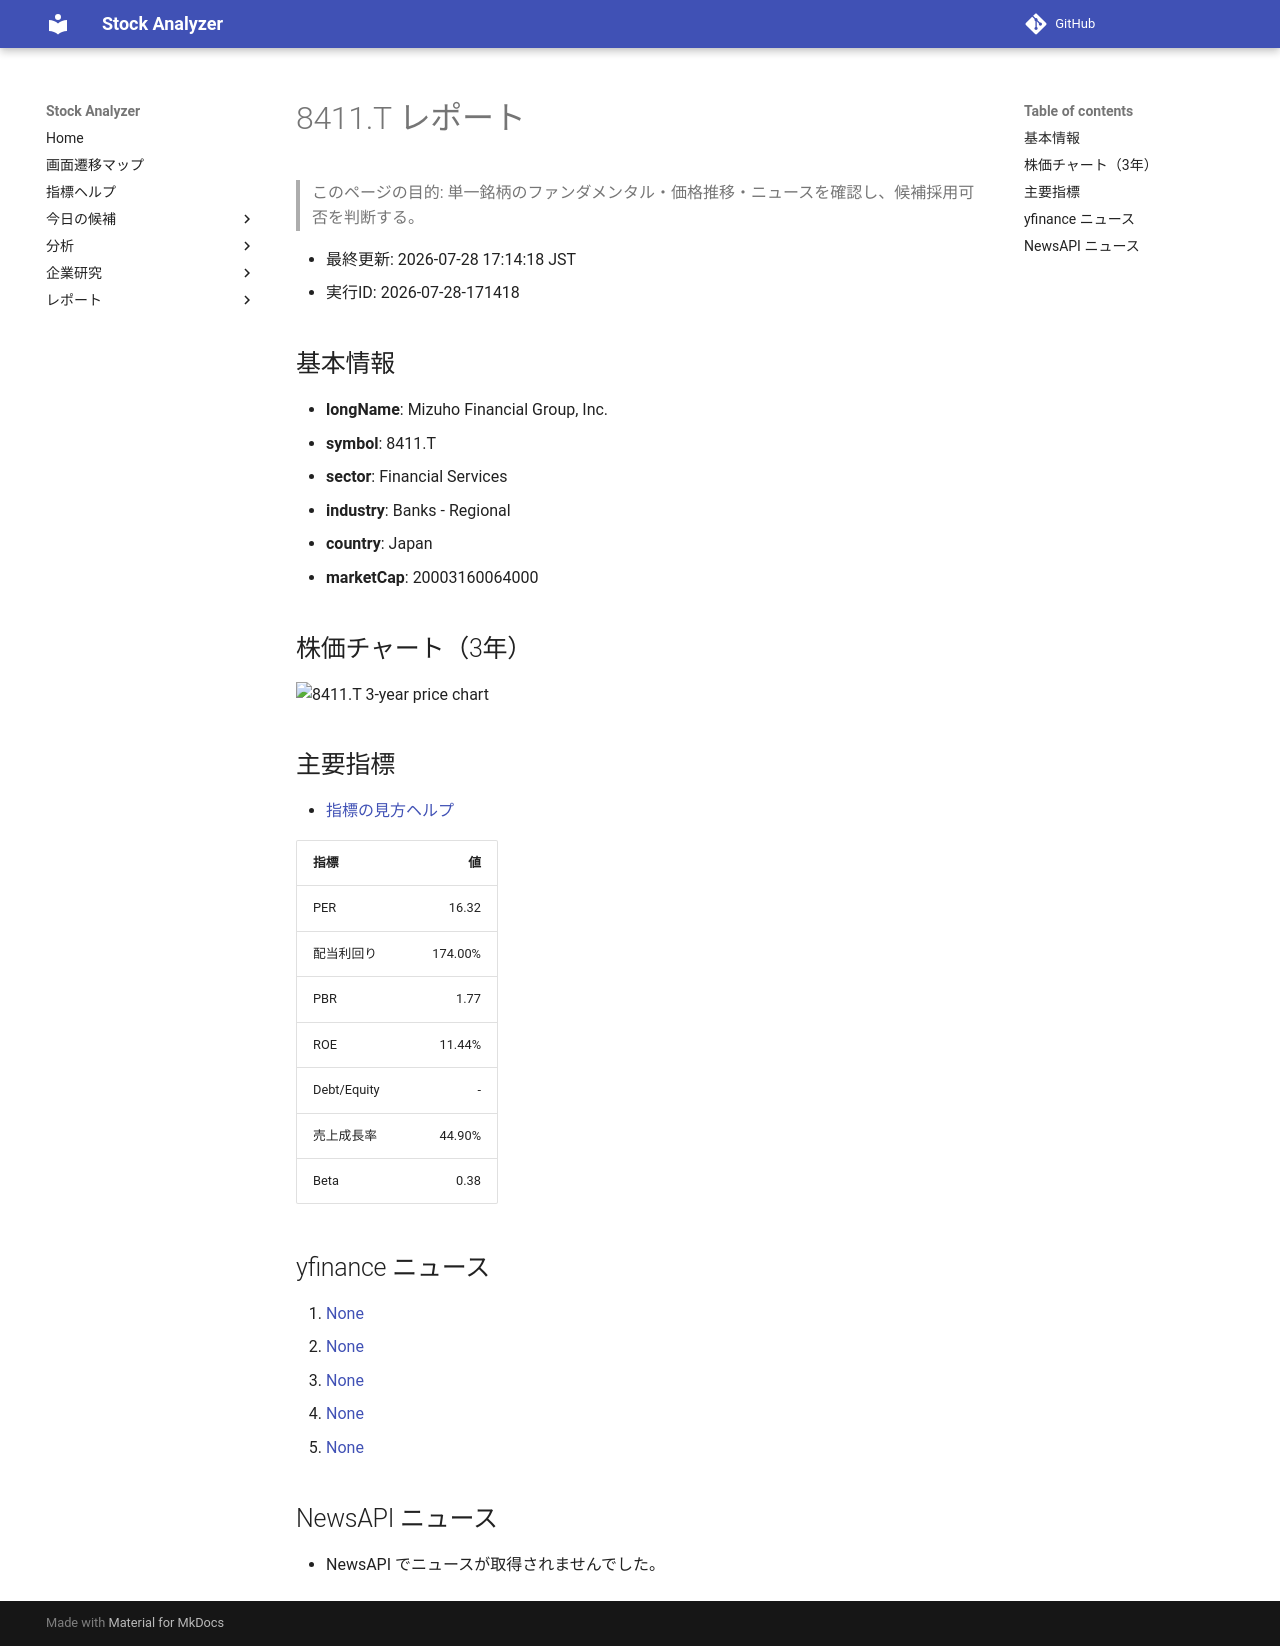

repository: Yumi-note/Making-APP · page: reports/2026-07-28/171418/8411_T/index.html · generator: mkdocs

# 8411.T レポート

> このページの目的: 単一銘柄のファンダメンタル・価格推移・ニュースを確認し、候補採用可否を判断する。

- 最終更新: 2026-07-28 17:14:18 JST
- 実行ID: 2026-07-28-171418

## 基本情報

- **longName**: Mizuho Financial Group, Inc.
- **symbol**: 8411.T
- **sector**: Financial Services
- **industry**: Banks - Regional
- **country**: Japan
- **marketCap**: 20003160064000

## 株価チャート（3年）

![8411.T 3-year price chart](8411_T_3y.png)

## 主要指標

- [指標の見方ヘルプ](../../../../indicators.md)

| 指標 | 値 |
|---|---:|
| PER | 16.32 |
| 配当利回り | 174.00% |
| PBR | 1.77 |
| ROE | 11.44% |
| Debt/Equity | - |
| 売上成長率 | 44.90% |
| Beta | 0.38 |

## yfinance ニュース

1. [None](None)
2. [None](None)
3. [None](None)
4. [None](None)
5. [None](None)

## NewsAPI ニュース

- NewsAPI でニュースが取得されませんでした。
